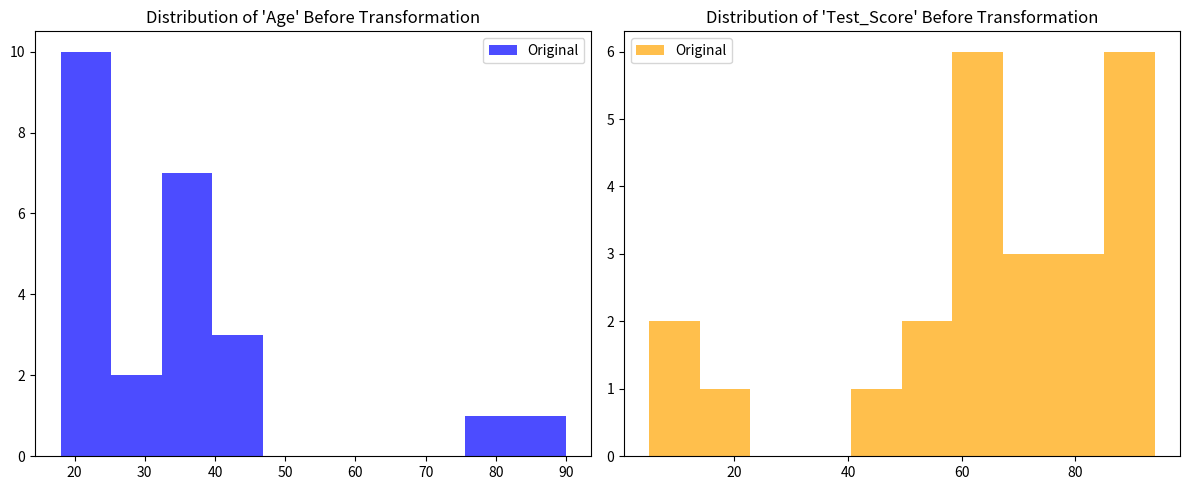
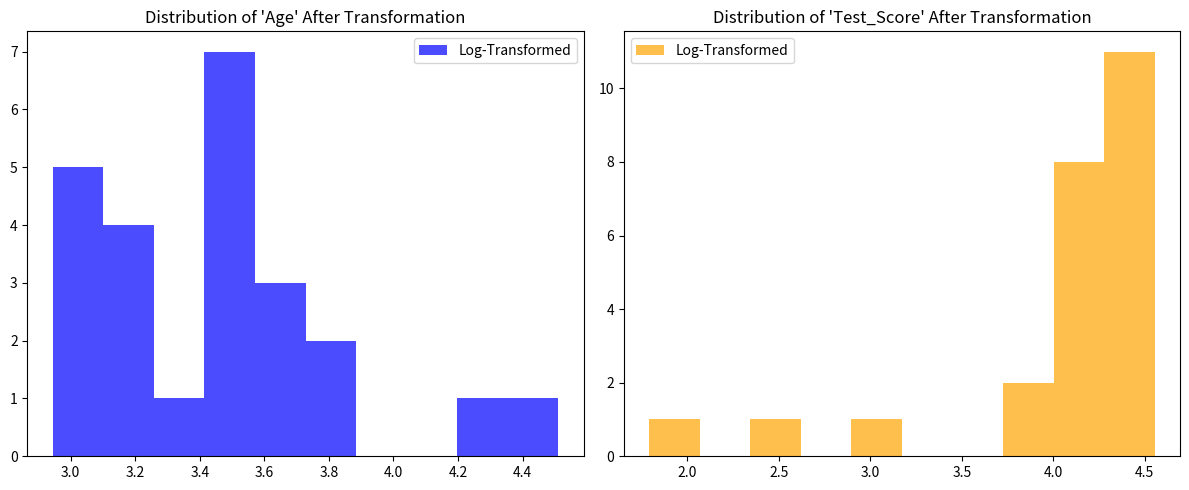

Python code for these plots, in order:
import pandas as pd
import numpy as np
import matplotlib.pyplot as plt

data = {'Age': [18, 20, None, 22, 21, 19, None, 23, 18, 24, 40, 41, 45, None, 34, None, 25, 30, 32, 24, 35, 38, 76, 90],
        'Test_Score': [85, None, 90, 92, None, 88, 94, 91, None, 87, 75, 78, 80, None, 74, 20, 50, 68, None, 58, 48, 59, 10, 5]}

df = pd.DataFrame(data)

df.fillna(df.mean(), inplace=True)

print("Original Dataset Statistics:")
print(df.describe())

plt.figure(figsize=(12, 5))

plt.subplot(1, 2, 1)
plt.title("Distribution of 'Age' Before Transformation")
plt.hist(df['Age'], bins=10, color='blue', alpha=0.7, label='Original')
plt.legend()

plt.subplot(1, 2, 2)
plt.title("Distribution of 'Test_Score' Before Transformation")
plt.hist(df['Test_Score'], bins=10, color='orange', alpha=0.7, label='Original')
plt.legend()

plt.tight_layout()
plt.show()

df_log_transformed = df.copy()
df_log_transformed['Age'] = np.log1p(df_log_transformed['Age'])
df_log_transformed['Test_Score'] = np.log1p(df_log_transformed['Test_Score'])

print("\nDataset after Logarithmic Transformation:")
print(df_log_transformed.describe())

df_sqrt_transformed = df.copy()
df_sqrt_transformed['Age'] = np.sqrt(df_sqrt_transformed['Age'])
df_sqrt_transformed['Test_Score'] = np.sqrt(df_sqrt_transformed['Test_Score'])

print("\nDataset after Square Root Transformation:")
print(df_sqrt_transformed.describe())

plt.figure(figsize=(12, 5))

plt.subplot(1, 2, 1)
plt.title("Distribution of 'Age' After Transformation")
plt.hist(df_log_transformed['Age'], bins=10, color='blue', alpha=0.7, label='Log-Transformed')
plt.legend()

plt.subplot(1, 2, 2)
plt.title("Distribution of 'Test_Score' After Transformation")
plt.hist(df_log_transformed['Test_Score'], bins=10, color='orange', alpha=0.7, label='Log-Transformed')
plt.legend()

plt.tight_layout()
plt.show()